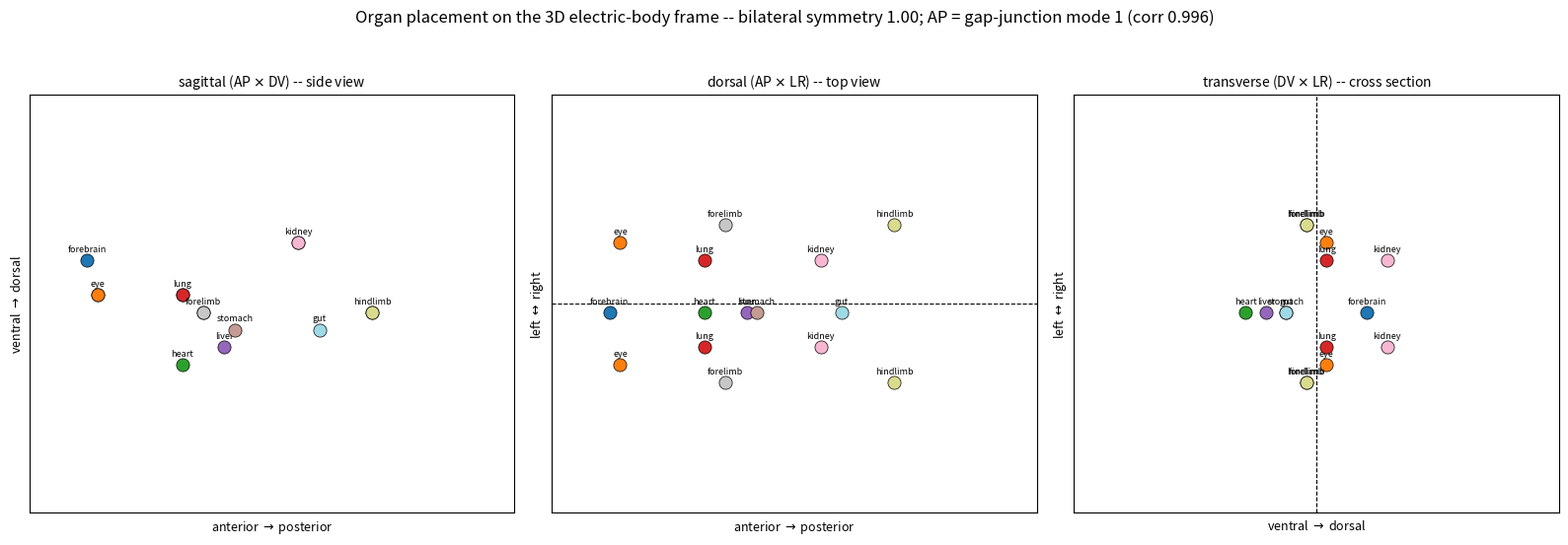

Write the Python code that produced this figure.
"""
Organ placement forward pass on the 3D body frame.

The body-scale generalization of the face placement of Paper #2 (Perceptrons and
Morphogen Primordia), which placed facial primordia on the 2D electric-face eigenmode
frame. Here the frame is the 3D electric body: the low eigenmodes of the whole embryo's
gap-junction operator are the body axes (mode 1 = anterior-posterior; an antisymmetric
mode has its node at the midline). Each organ carries a positional address in that frame
-- an AP level, a dorsoventral level, and a laterality -- and is placed as a primordium at
that address; paired organs are placed symmetrically about the midline, so the whole layout
is bilaterally symmetric.

Honest scope: the FRAME (axes + midline) is computed from the eigenmodes; the per-organ
ADDRESSES stand in for the genome-derived Hox (AP), BMP/Shh (DV) and Nodal/Pitx2 (laterality)
readouts, and are set from known relative anatomy here. Schematic; not organ-specific geometry.

Run: cd cognimed && venv_win_new/Scripts/python.exe -m medic.placement_3d
Out: data/placement_3d.{json,png}
"""
from __future__ import annotations
import json
from pathlib import Path
import numpy as np
import scipy.sparse as sp
import scipy.sparse.linalg as spla

NAP, NDV, NLR = 46, 24, 24          # body grid: elongated along AP
AX, AY, AZ = 0.46, 0.30, 0.26       # ellipsoid semi-axes (fraction of grid)

# organ -> (AP 0=ant..1=post, DV -1=ventral..+1=dorsal, laterality: 0=midline / 1=paired, sigma)
ORGANS = {
    "forebrain":  dict(ap=0.07, dv=+0.35, paired=0, sig=0.05, lat=0.0),
    "eye":        dict(ap=0.09, dv=+0.10, paired=1, sig=0.035, lat=0.55),
    "heart":      dict(ap=0.30, dv=-0.55, paired=0, sig=0.05, lat=0.0),
    "lung":       dict(ap=0.30, dv=+0.05, paired=1, sig=0.045, lat=0.45),
    "liver":      dict(ap=0.40, dv=-0.45, paired=0, sig=0.05, lat=0.0),
    "stomach":    dict(ap=0.42, dv=-0.25, paired=0, sig=0.045, lat=0.0),
    "kidney":     dict(ap=0.56, dv=+0.55, paired=1, sig=0.04, lat=0.5),
    "forelimb":   dict(ap=0.34, dv=+0.0,  paired=1, sig=0.05, lat=0.9),
    "hindlimb":   dict(ap=0.72, dv=+0.0,  paired=1, sig=0.05, lat=0.9),
    "gut":        dict(ap=0.60, dv=-0.30, paired=0, sig=0.05, lat=0.0),
}


def body_domain():
    zz, yy, xx = np.mgrid[0:NAP, 0:NDV, 0:NLR]
    ap = (zz - (NAP - 1) / 2) / NAP
    dv = (yy - (NDV - 1) / 2) / NDV
    lr = (xx - (NLR - 1) / 2) / NLR
    mask = (ap / AX) ** 2 + (dv / AY) ** 2 + (lr / AZ) ** 2 <= 1.0
    # normalized frame coordinates on the domain
    APn = np.zeros_like(ap); DVn = np.zeros_like(dv); LRn = np.zeros_like(lr)
    APn[mask] = (ap[mask] - ap[mask].min()) / (np.ptp(ap[mask]) + 1e-9)      # 0..1
    DVn[mask] = dv[mask] / (np.abs(dv[mask]).max() + 1e-9)                   # -1..1
    LRn[mask] = lr[mask] / (np.abs(lr[mask]).max() + 1e-9)                   # -1..1, 0 = midline
    return mask, APn, DVn, LRn, (ap, dv, lr)


def frame_eigenmodes(mask, k=6):
    """Low eigenmodes of the 3D gap-junction (graph) Laplacian on the body domain."""
    flat = mask.ravel()
    idx = np.flatnonzero(flat)
    remap = -np.ones(flat.size, int); remap[idx] = np.arange(len(idx))
    strides = (NDV * NLR, NLR, 1)
    rows, cols = [], []
    grid = np.arange(flat.size)
    for ax, st in enumerate(strides):
        for d in (st, -st):
            nb = grid + d
            ok = (nb >= 0) & (nb < flat.size)
            # prevent wrapping across the axis boundary
            coord = (grid // st) % (mask.shape[ax])
            ncoord = (nb.clip(0, flat.size - 1) // st) % (mask.shape[ax])
            ok &= (np.abs(coord - ncoord) == 1)
            ok &= flat & np.take(flat, nb.clip(0, flat.size - 1))
            a = grid[ok]; b = nb[ok]
            rows.extend(remap[a]); cols.extend(remap[b])
    n = len(idx)
    A = sp.csr_matrix((np.ones(len(rows)), (rows, cols)), shape=(n, n))
    A = ((A + A.T) > 0).astype(float)
    L = sp.diags(np.asarray(A.sum(1)).ravel()) - A
    vals, vecs = spla.eigsh(L.tocsc(), k=k, sigma=0, which="LM")
    order = np.argsort(vals)
    modes = np.full((k, flat.size), np.nan)
    for j, o in enumerate(order):
        modes[j].ravel()[idx] = vecs[:, o]
    return modes.reshape(k, NAP, NDV, NLR), idx


def place(mask, APn, DVn, LRn):
    """Place each organ as a Gaussian primordium at its frame address; paired -> symmetric.
    Returns the summed field, per-organ centre voxels, and the organ table."""
    field = np.zeros((NAP, NDV, NLR))
    rows, centers = [], []
    for name, o in ORGANS.items():
        sides = [+1, -1] if o["paired"] else [0]
        cs = []
        for s in sides:
            g = read_address(APn, DVn, LRn, mask, o["ap"], o["dv"], o["lat"], o["sig"], side=s)
            field = np.maximum(field, g)
            cs.append(np.unravel_index(int(np.argmax(g)), g.shape))  # (z,y,x) centre
        centers.append((name, cs))
        rows.append(dict(organ=name, ap=o["ap"], dv=o["dv"], paired=bool(o["paired"]),
                         laterality=o["lat"]))
    return field, centers, rows


def read_address(APn, DVn, LRn, mask, hox, dv, lat, sig, side=0):
    """The organ head as a coincidence detector (AND-gate) on the positional codes.
    The codes are read off the electric frame: Hox = the AP code (set by the clock),
    the dorsoventral gradient = DV, and laterality from the LR mode. The head fires where
    all three codes match its enhancer tuning. Returns the primordium field."""
    hox_code = APn                          # AP code (Hox colinearity, from the differentiation clock)
    dv_code = DVn                           # dorsoventral gradient (BMP-Shh)
    lr_code = LRn                           # left-right (Nodal/Pitx2); |lr| = distance from midline
    m_hox = np.exp(-((hox_code - hox) ** 2) / (2 * sig ** 2))
    m_dv = np.exp(-((dv_code - dv) ** 2) / (2 * sig ** 2))
    m_lr = np.exp(-((lr_code - side * lat) ** 2) / (2 * sig ** 2))
    return (m_hox * m_dv * m_lr) * mask     # AND-gate = product of code memberships


def homeotic_demo(APn, DVn, LRn, mask, organ="forelimb", dhox=0.20):
    """Proof that the node is READ, not fixed: shift the organ's Hox code and it relocates."""
    o = ORGANS[organ]
    def center_ap(hox):
        g = read_address(APn, DVn, LRn, mask, hox, o["dv"], o["lat"], o["sig"], side=1)
        z, y, x = np.unravel_index(int(np.argmax(g)), g.shape)
        return APn[z, y, x]
    ap0 = center_ap(o["ap"]); ap1 = center_ap(o["ap"] + dhox)
    return dict(organ=organ, ap_before=round(float(ap0), 3), ap_after=round(float(ap1), 3),
                requested_hox_shift=dhox, realized_ap_shift=round(float(ap1 - ap0), 3))


def bilateral_symmetry(field, mask):
    fm = np.flip(field, axis=2)         # mirror across the LR (midline) axis
    m = mask & np.flip(mask, axis=2)
    a, b = field[m], fm[m]
    if np.std(a) < 1e-9 or np.std(b) < 1e-9:
        return float("nan")
    return float(np.corrcoef(a, b)[0, 1])


def main():
    Path("data").mkdir(exist_ok=True)
    mask, APn, DVn, LRn, (ap, dv, lr) = body_domain()
    modes, idx = frame_eigenmodes(mask)
    # validate the frame: which eigenmode tracks each geometric axis
    def corr_mode(coord):
        best, bj = 0.0, -1
        cflat = coord.ravel()[idx]
        for j in range(1, modes.shape[0]):
            mv = modes[j].ravel()[idx]
            c = abs(np.corrcoef(mv, cflat)[0, 1])
            if c > best:
                best, bj = c, j
        return bj, round(best, 3)
    ap_j, ap_c = corr_mode(ap)
    dv_j, dv_c = corr_mode(dv)
    lr_j, lr_c = corr_mode(lr)
    print(f"frame: AP=mode{ap_j} (corr {ap_c}), DV=mode{dv_j} ({dv_c}), LR=mode{lr_j} ({lr_c})")

    field, centers, rows = place(mask, APn, DVn, LRn)
    sym = bilateral_symmetry(field, mask)
    n_paired = sum(r["paired"] for r in rows)
    print(f"placed {len(rows)} organs ({n_paired} paired), bilateral symmetry {sym:.3f}")
    for r in sorted(rows, key=lambda x: x["ap"]):
        tag = "paired" if r["paired"] else "midline"
        print(f"    {r['organ']:10s} AP {r['ap']:.2f}  DV {r['dv']:+.2f}  {tag}")

    # proof the node is READ from the code, not fixed: shift the Hox code -> organ relocates
    hom = homeotic_demo(APn, DVn, LRn, mask)
    print(f"homeotic test: {hom['organ']} Hox +{hom['requested_hox_shift']} "
          f"-> AP {hom['ap_before']} to {hom['ap_after']} (realized shift {hom['realized_ap_shift']}) "
          f"= the primordium reads the Hox code")

    out = dict(frame=dict(ap_mode=ap_j, ap_corr=ap_c, dv_mode=dv_j, dv_corr=dv_c,
                          lr_mode=lr_j, lr_corr=lr_c),
               bilateral_symmetry=round(sym, 3), n_organs=len(rows), n_paired=n_paired,
               homeotic=hom, organs=rows)
    json.dump(out, open("data/placement_3d.json", "w"), indent=2)
    print("saved data/placement_3d.json")

    try:
        import matplotlib; matplotlib.use("Agg")
        import matplotlib.pyplot as plt
        from matplotlib import cm
        names = list(ORGANS.keys())
        col = {n: cm.tab20(i / max(1, len(names) - 1)) for i, n in enumerate(names)}
        fig, ax = plt.subplots(1, 3, figsize=(16, 5.6))
        # (proj index for z=AP, y=DV, x=LR): sagittal drops x, dorsal drops y, transverse drops z
        views = [
            (ax[0], "sagittal (AP $\\times$ DV) -- side view", "anterior $\\rightarrow$ posterior",
             "ventral $\\rightarrow$ dorsal", mask.max(2).T, lambda z, y, x: (z, y), None),
            (ax[1], "dorsal (AP $\\times$ LR) -- top view", "anterior $\\rightarrow$ posterior",
             "left $\\leftrightarrow$ right", mask.max(1).T, lambda z, y, x: (z, x), ("h", NLR / 2)),
            (ax[2], "transverse (DV $\\times$ LR) -- cross section", "ventral $\\rightarrow$ dorsal",
             "left $\\leftrightarrow$ right", mask.max(0).T, lambda z, y, x: (y, x), ("v", NLR / 2))]
        for a, ttl, xl, yl, outline, proj, mid in views:
            a.imshow(np.ma.masked_where(~outline.astype(bool), outline), origin="lower",
                     cmap="Greys", alpha=0.18, aspect="auto")
            seen = set()
            for name, cs in centers:
                for (z, y, x) in cs:
                    px, py = proj(z, y, x)
                    a.scatter(px, py, color=col[name], s=90, edgecolor="k", lw=0.5, zorder=3)
                    key = (name, round(px), round(py))
                    if key not in seen:
                        seen.add(key)
                        a.annotate(name, (px, py), fontsize=6.5, ha="center", va="bottom",
                                   xytext=(0, 5), textcoords="offset points")
            if mid:
                (a.axhline if mid[0] == "h" else a.axvline)(mid[1] - 0.5, color="k", lw=0.8, ls="--")
            a.set_title(ttl, fontsize=10); a.set_xlabel(xl, fontsize=9); a.set_ylabel(yl, fontsize=9)
            a.set_xticks([]); a.set_yticks([])
        fig.suptitle(f"Organ placement on the 3D electric-body frame -- bilateral symmetry {sym:.2f}; "
                     f"AP = gap-junction mode {ap_j} (corr {ap_c})", fontsize=12)
        fig.tight_layout(rect=[0, 0, 1, 0.95])
        fig.savefig("data/placement_3d.png", dpi=150); plt.close(fig)
        print("saved data/placement_3d.png")
    except Exception as ex:
        print("figure skipped:", repr(ex))


if __name__ == "__main__":
    main()
